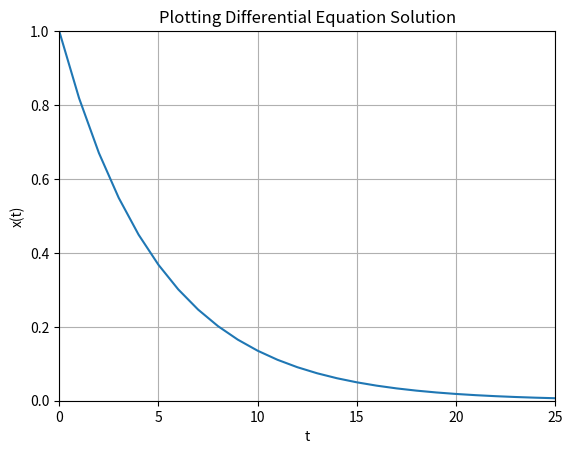

Write the Python code that produced this figure.
import numpy as np
from scipy.integrate import odeint
import matplotlib.pyplot as plt

#Initialization
tstart=0
tstop=25
increment=1

T=5
a= -1/T
x0= 1
t = np.arange(tstart,tstop+1,increment)


#Functionthatreturnsdx/dt
def mydiff(x,t,a):

    dxdt=a*x

    return dxdt


#SolveODE
x = odeint(mydiff,x0,t,args=(a,))
print(x)


#PlottheResults
plt.plot(t,x)
plt.title('Plotting Differential Equation Solution')
plt.xlabel("t")
plt.ylabel("x(t)")
plt.grid()
plt.axis([0,25,0,1])
plt.show()